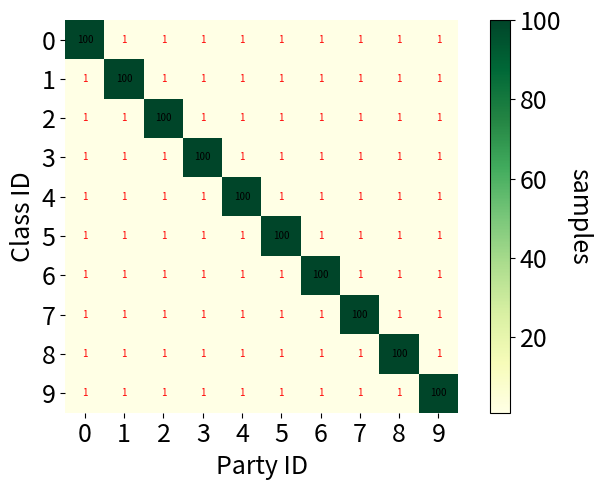

The script that saved this image:
import matplotlib
import numpy as np
import matplotlib.pyplot as plt
import sys
import os
import argparse
# 导入了matplotlib、numpy、sys、os、argparse等模块，用于绘图、数学运算、系统交互等。
from matplotlib import colors
from matplotlib.ticker import PercentFormatter
from collections import OrderedDict

sys.path.insert(0, os.path.abspath(os.path.join(os.getcwd(), "../../")))
# 将当前目录的上上级目录添加到系统路径，以便能够导入相关模块。

# 这段代码是一个Python脚本，用于生成和显示一个热力图（heatmap），通常用于展示数据的分布情况。
# 热力图在这里被用来展示不同客户端（clients）拥有的不同类别（classes）的数据样本数量。以下是对代码中每个部分的详细解释：
# 整体来看，这段代码提供了一个从命令行参数生成特定数据分布的热力图，并将其显示和保存的功能。
# 代码中使用了matplotlib库来生成热力图，并使用argparse库来解析命令行参数。


def update_fontsize(ax, fontsize=12.):
    # 这个函数接受一个 matplotlib 轴对象 ax 和字体大小 fontsize，更新轴上的标题、标签等的字体大小。
    for item in ([ax.title, ax.xaxis.label, ax.yaxis.label] +
                             ax.get_xticklabels() + ax.get_yticklabels()):
                item.set_fontsize(fontsize)


# Reference: https://matplotlib.org/stable/gallery/statistics/hist.html
def heatmap(data, row_ticks_to_show, col_ticks_to_show, 
            row_labels, col_labels, ax=None, fontsize=15,
            cbar_kw={}, cbarlabel="", **kwargs):
    # 这个函数接受数据矩阵、行列标签、轴对象、字体大小等参数，生成一个热力图，并添加颜色条（colorbar）。
    """
    Create a heatmap from a numpy array and two lists of labels.
    Parameters
    ----------
    data
        A 2D numpy array of shape (N, M).
    row_labels
        A list or array of length N with the labels for the rows.
    col_labels
        A list or array of length M with the labels for the columns.
    ax
        A `matplotlib.axes.Axes` instance to which the heatmap is plotted.  If
        not provided, use current axes or create a new one.  Optional.
    cbar_kw
        A dictionary with arguments to `matplotlib.Figure.colorbar`.  Optional.
    cbarlabel
        The label for the colorbar.  Optional.
    **kwargs
        All other arguments are forwarded to `imshow`.
    """

    if not ax:
        ax = plt.gca()

    # Plot the heatmap
    im = ax.imshow(data, **kwargs)

    # Create colorbar
    cbar = ax.figure.colorbar(im, ax=ax, **cbar_kw)
    cbar.ax.set_ylabel(cbarlabel, rotation=-90, va="bottom")
    update_fontsize(cbar.ax, fontsize)
    # cbar.ax.set_fontsize(fontsize)

    # We want to show all ticks...
    # ax.set_xticks(np.arange(data.shape[1]))
    # ax.set_yticks(np.arange(data.shape[0]))
    ax.set_xticks(col_ticks_to_show)
    ax.set_yticks(row_ticks_to_show)
    # ... and label them with the respective list entries.
    ax.set_xticklabels(col_labels)
    ax.set_yticklabels(row_labels)

    # Let the horizontal axes labeling appear on top.
    ax.tick_params(top=False, bottom=True,
                   labeltop=False, labelbottom=True)

    # Rotate the tick labels and set their alignment.
    plt.setp(ax.get_xticklabels(), rotation=0)

    # Turn spines off and create white grid.
    for edge, spine in ax.spines.items():
        spine.set_visible(False)

    ax.set_xticks(np.arange(data.shape[1]+1)-.5, minor=True)
    ax.set_yticks(np.arange(data.shape[0]+1)-.5, minor=True)
    # ax.grid(which="minor", color="w", linestyle='-', linewidth=3)
    # ax.grid(which="minor", color="w", linestyle='-', linewidth=0)
    ax.grid(which="minor", color="r", linestyle='-', linewidth=0)
    ax.tick_params(which="minor", bottom=False, left=False)
    ax.set_ylabel('Class ID')
    ax.set_xlabel('Party ID')
    update_fontsize(ax, fontsize=fontsize)

    return im, cbar



def annotate_heatmap(im, data=None, valfmt="{x:.2f}",
                     textcolors=("black", "white"),
                     threshold=None, **textkw):
    # 这个函数用于在热力图上添加注释文本，显示数据值。
    """
    A function to annotate a heatmap.
    We're not using this for our graphs
    Parameters
    ----------
    im
        The AxesImage to be labeled.
    data
        Data used to annotate.  If None, the image's data is used.  Optional.
    valfmt
        The format of the annotations inside the heatmap.  This should either
        use the string format method, e.g. "$ {x:.2f}", or be a
        `matplotlib.ticker.Formatter`.  Optional.
    textcolors
        A pair of colors.  The first is used for values below a threshold,
        the second for those above.  Optional.
    threshold
        Value in data units according to which the colors from textcolors are
        applied.  If None (the default) uses the middle of the colormap as
        separation.  Optional.
    **kwargs
        All other arguments are forwarded to each call to `text` used to create
        the text labels.
    """

    if not isinstance(data, (list, np.ndarray)):
        data = im.get_array()

    # Normalize the threshold to the images color range.
    if threshold is not None:
        threshold = im.norm(threshold)
    else:
        threshold = im.norm(data.max())/2.

    # Set default alignment to center, but allow it to be
    # overwritten by textkw.
    kw = dict(horizontalalignment="center",
              verticalalignment="center")
    kw.update(textkw)

    # Get the formatter in case a string is supplied
    if isinstance(valfmt, str):
        valfmt = matplotlib.ticker.StrMethodFormatter(valfmt)

    # Loop over the data and create a `Text` for each "pixel".
    # Change the text's color depending on the data.
    texts = []
    for i in range(data.shape[0]):
        for j in range(data.shape[1]):
            kw.update(color=textcolors[int(im.norm(data[i, j]) > threshold)])
            text = im.axes.text(j, i, valfmt(data[i, j], None), **kw)
            texts.append(text)

    return texts


if __name__ == "__main__":
    parser = argparse.ArgumentParser()
    parser.add_argument('--partition_method', type=str, default='LDA', help='Indicate partition method')
    parser.add_argument('--alpha', type=float, default=0.5, help='Partition Alpha')
    parser.add_argument('--dominant_num', type=int, default=100, help='')
    parser.add_argument('--tail_num', type=int, default=1, help='')
    parser.add_argument('--data_dir', type=str, default='/home/chaoyanghe/BruteForce/FedML/data/pascal_voc'
                                                        '/benchmark_RELEASE', help='Dataset directory')
    parser.add_argument('--dataset', type=str, default='pascal_voc', help="Name of dataset")
    parser.add_argument('--client_num_in_total', type=int, default=10,
                        help='Number of total clients')

    args = parser.parse_args()
    # 使用 argparse 库解析命令行参数，获取分区方法、α值、主导类别数量、尾部类别数量等信息。
    alpha = args.alpha
    client_num = args.client_num_in_total
    class_num = 10
    # classes = list(range(1, 20 + 1, 1))

    dominant_num = args.dominant_num
    tail_num = args.tail_num
    classes = list(range(10))
    clients = list(range(client_num))

    # 根据提供的参数，生成一个字典，其中包含每个客户端拥有的各类别的数据样本数量。
    train_data_cls_counts = {}
    for i in clients:
        train_data_cls_counts[i] = {}
        for class_j in classes:
            if class_j == i:
                train_data_cls_counts[i][class_j] = dominant_num
            else:
                train_data_cls_counts[i][class_j] = tail_num

    print(train_data_cls_counts, classes)
    # Adding missing classes to list
    for key in train_data_cls_counts:
        if len(classes) != len(train_data_cls_counts[key]):
            # print(len(classes))
            # print(len(train_data_cls_counts[key]))
            add_classes = set(classes) - set(train_data_cls_counts[key])
            # print(add_classes)
            for e in add_classes:
                train_data_cls_counts[key][e] = 0

    classes = list(train_data_cls_counts[0].keys())
    # clients = list(range(client_num))

    # Sort the class key values to easily convert to array while preserving order
    # 将客户端数据类别统计信息转换为numpy数组，并转置，以便用于生成热力图。
    samples = []
    for key in train_data_cls_counts:
        od = OrderedDict(sorted(train_data_cls_counts[key].items()))
        samples.append(list(od.values()))
    data = np.array(samples)
    transpose_data = data.T

    # 使用matplotlib生成热力图，并使用show函数显示。
    fig, ax = plt.subplots()
    print(transpose_data, classes, clients)
    fontsize = 18
    im, cbar = heatmap(transpose_data, classes, clients, classes, clients, ax=ax,
                       fontsize=fontsize, cmap="YlGn", cbarlabel="samples")
    annotate_heatmap(im, valfmt="{x:d}", size=7, threshold=20,
                    textcolors=("red", "black"))
    fig.set_figheight(5)
    fig.set_figwidth(7)
    fig.tight_layout()
    plt.show()

    plt.savefig('Dom' + str(dominant_num) + '_tail' + str(tail_num) + \
        '_classes' + str(class_num) + '_clients' + str(client_num) + 'manul.pdf')
    # 将生成的热力图保存为PDF文件。
